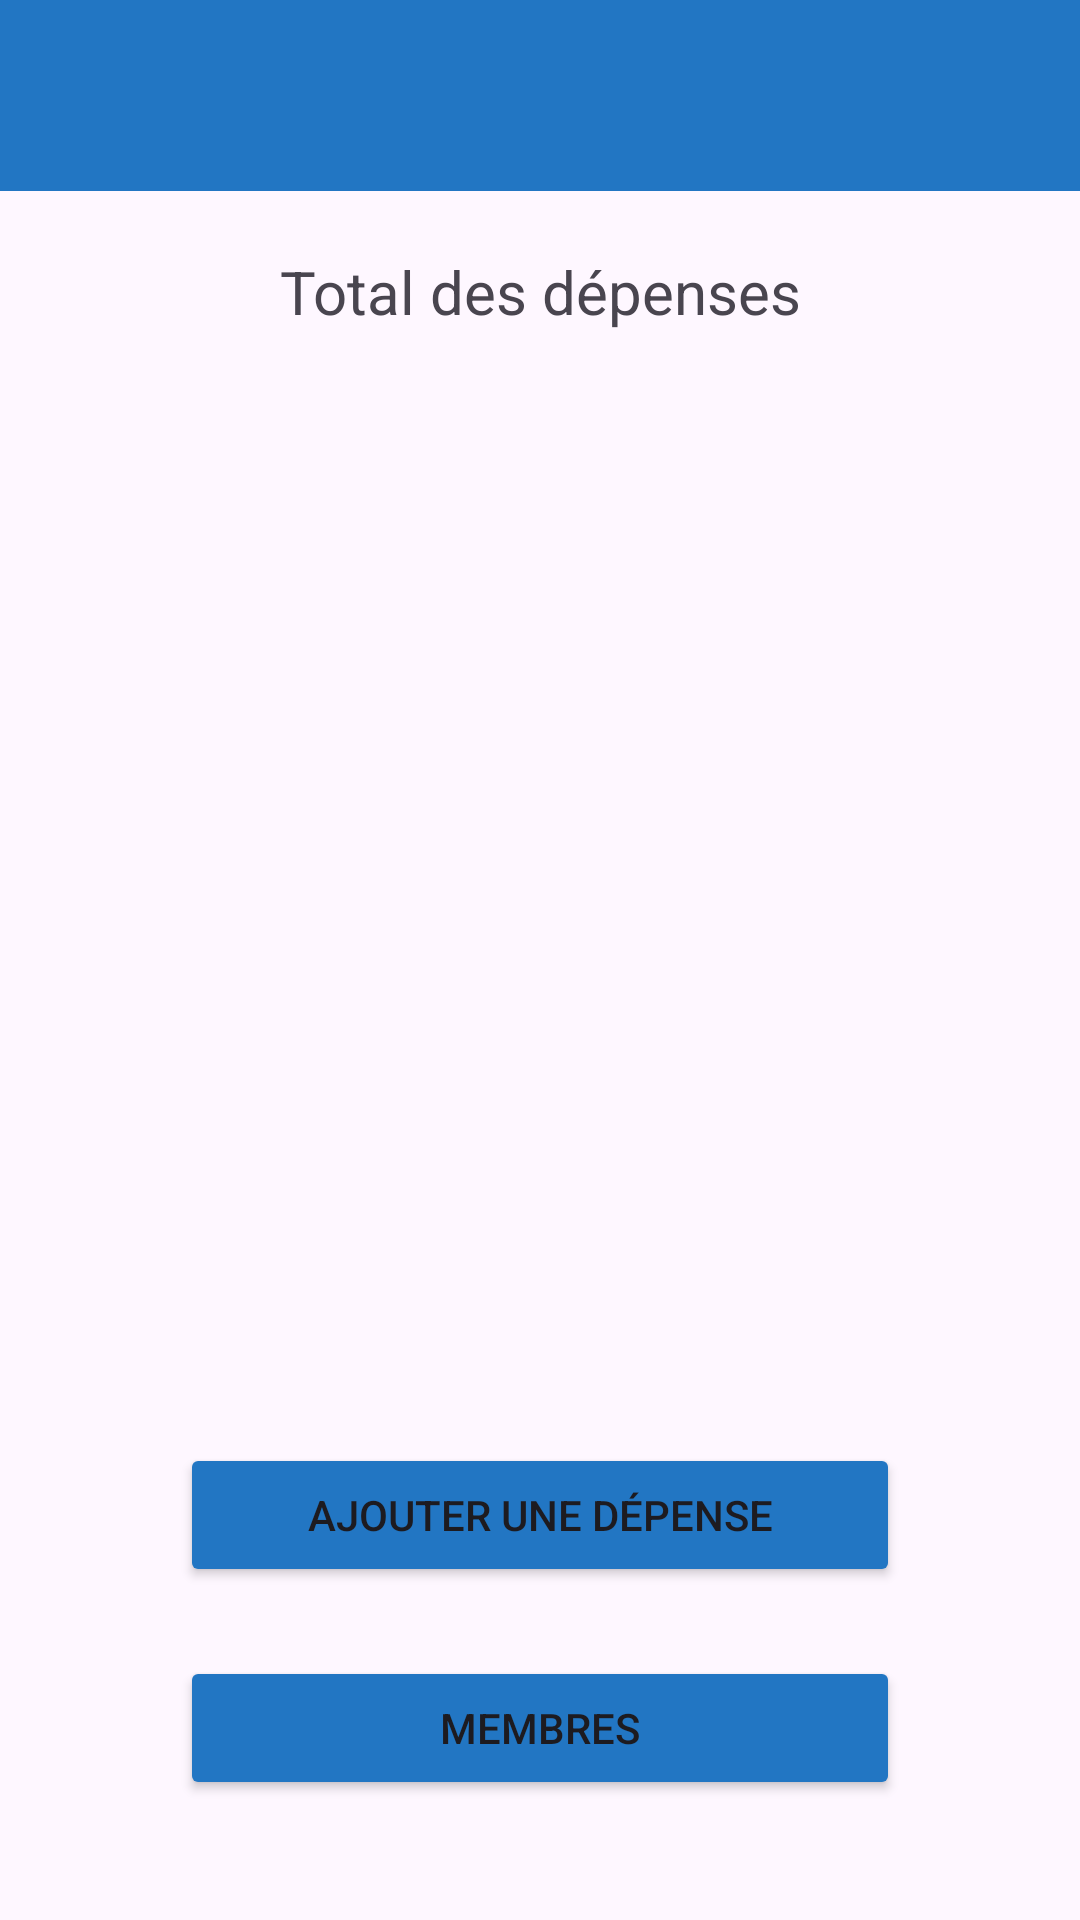

Layout XML and referenced resources for this Android screen:
<!-- AndroidManifest.xml: application theme Theme.Tricount -->
<!-- res/layout/activity_tricount_detail.xml -->
<?xml version="1.0" encoding="utf-8"?>
<LinearLayout xmlns:android="http://schemas.android.com/apk/res/android"
    xmlns:app="http://schemas.android.com/apk/res-auto"
    xmlns:tools="http://schemas.android.com/tools"
    android:id="@+id/main"
    android:layout_width="match_parent"
    android:layout_height="match_parent"
    android:orientation="vertical"
    tools:context=".MainActivity">

    <TextView
        android:id="@+id/titre"
        android:layout_width="match_parent"
        android:layout_height="wrap_content"
        android:textSize="25sp"
        android:background="#2276C3"
        android:textColor="@color/white"
        android:gravity="left"
        android:padding="15sp"
        />

    <TextView
        android:id="@+id/textTotal"
        android:layout_width="match_parent"
        android:layout_height="wrap_content"
        android:text="@string/Total"
        android:layout_marginStart="60dp"
        android:layout_marginEnd="60dp"
        android:layout_marginTop="20dp"
        android:layout_marginBottom="10dp"
        android:gravity="center"
        android:textSize="20sp"
        />

    <TextView
        android:id="@+id/total"
        android:layout_width="match_parent"
        android:layout_height="wrap_content"
        android:layout_marginStart="60dp"
        android:layout_marginEnd="60dp"
        android:layout_marginBottom="20dp"
        android:gravity="center"
        android:textSize="20sp"
        />
    <androidx.recyclerview.widget.RecyclerView
        android:id="@+id/recyclerDepense"
        android:layout_width="match_parent"
        android:layout_height="match_parent"
        android:layout_weight="30"
        android:layout_marginBottom="100dp"
        />

    <Button
        android:id="@+id/buttonAddDepense"
        android:layout_width="match_parent"
        android:layout_height="wrap_content"
        android:text="@string/btn_add_depense"
        android:layout_marginStart="60dp"
        android:layout_marginEnd="60dp"
        android:layout_marginTop="20dp"
        android:backgroundTint="#2276C3"
        android:layout_marginBottom="3dp"
        />

    <Button
        android:id="@+id/buttonMembre"
        android:layout_width="match_parent"
        android:layout_height="wrap_content"
        android:text="@string/btn_Membre"
        android:layout_marginStart="60dp"
        android:layout_marginEnd="60dp"
        android:layout_marginTop="20dp"
        android:backgroundTint="#2276C3"
        android:layout_marginBottom="40dp"
        />

</LinearLayout>
<!-- resources referenced by this layout -->
<resources>
  <string name="Total">Total des dépenses</string>
  <string name="btn_Membre">Membres</string>
  <string name="btn_add_depense">Ajouter une dépense</string>
  <style name="Theme.Tricount" parent="Theme.MaterialComponents.DayNight.NoActionBar">
          
          <item name="colorPrimary">@color/purple_500</item>
          <item name="colorPrimaryVariant">@color/purple_700</item>
          <item name="colorOnPrimary">@color/white</item>
          
          <item name="colorSecondary">@color/teal_200</item>
          <item name="colorSecondaryVariant">@color/teal_700</item>
          <item name="colorOnSecondary">@color/black</item>
          
          <item name="android:statusBarColor">?attr/colorPrimaryVariant</item>
          
      </style>
  <!-- not gathered from this repository: default colours our renderer supplied (Android Studio template values) -->
  <color name="purple_500">#FF6200EE</color>
  <color name="purple_700">#FF3700B3</color>
  <color name="teal_200">#FF03DAC5</color>
  <color name="teal_700">#FF018786</color>
  <color name="black">#FF000000</color>
  <color name="white">#FFFFFFFF</color>
</resources>
